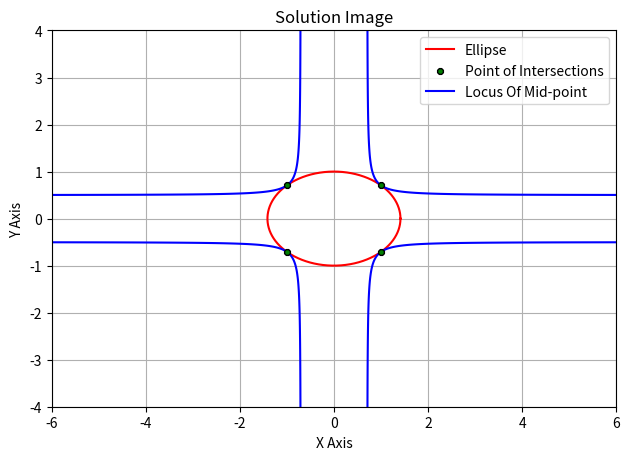

This figure's Python source:
#CODE BY BHAVESH G

import numpy as np
import matplotlib.pyplot as plt

#Ellipse
t = np.linspace(0, 2*np.pi, 100000)
x_e = np.sqrt(2)*np.cos(t)
y_e = np.sin(t)

#Locus Of Mid-point: x^2 + 2y^2 = 4x^2y^2
x = np.linspace(-10*np.sqrt(2), 10*np.sqrt(2), 1000)
y = np.linspace(-10, 10, 1000)
X, Y = np.meshgrid(x, y)
Z = (X*X) + 2*(Y*Y) - 4*(X*X)*(Y*Y)



fig, ax = plt.subplots()

#Setting Title and Labelling Axises
ax.set_title("Solution Image")
ax.set_xlabel("X Axis")
ax.set_ylabel("Y Axis")

#Plotting Ellipse and Locus
ax.plot(x_e, y_e, c="r", label="Ellipse")
ax.contour(X, Y, Z, colors="b")

#Adjusting Axises
ax.set_xlim(-6, 6)
ax.set_ylim(-4, 4)

#Plotting Points of Intersection
ax.scatter(1, 1/np.sqrt(2), c="g", zorder=5, edgecolor="k", marker="8", label="Point of Intersections", s=20)
ax.scatter(1, -1/np.sqrt(2), c="g", zorder=5, edgecolor="k", marker="8", s=20)
ax.scatter(-1, 1/np.sqrt(2), c="g", zorder=5, edgecolor="k", marker="8", s=20)
ax.scatter(-1, -1/np.sqrt(2), c="g", zorder=5, edgecolor="k", marker="8", s=20)

#Anonymous Attributes
ax.plot([], [], color='b', label="Locus Of Mid-point")
ax.legend(loc="best")
ax.grid(True)
ax.set_aspect("equal")

#Saving and Showing the Image
plt.tight_layout()
plt.savefig("solution.png", dpi=300)
plt.show()
